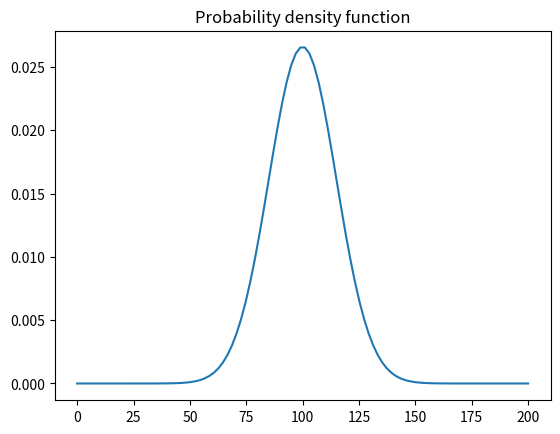

Recreate this plot in Python.
# Задача:
# Считается, что значение IQ (уровень интеллекта) у людей имеет нормальное распределение
# со средним значением равным 100  и стандартным отклонением равным 15 (M = 100, sd = 15)
# Какой приблизительно процент людей обладает IQ > 125?
# Какой приблизительно процент людей обладает IQ  на промежутке от 70 до 112

import numpy as np
import scipy.stats as st
from matplotlib import pyplot as plt

# Создадим переменную с нормальным распределением, средним (loc) 100 и sd (scale) 15
iq = st.norm(loc=100, scale=15)

# Посмотрим, как она выглядит
x = np.linspace(0, 200, 100)
# эта функция создает последовательность данных, равномерно расположенных на числовой прямой в заданном
# интервале (создаем последовательность из 100 чисел, равномерно расположенных в интервале от 0 до 200)
plt.plot(x, iq.pdf(x))
# с помощью plot() передаем функции, по которым требуется построить график
# pdf - функция плотности распределения вероятности - вероятность того, что случайная величина
# примет определенное значение
plt.title("Probability density function")
plt.show()

# Посчитаем вероятности
print(f"Probability of IQ > 125 is equal to: {(1 - iq.cdf(125))*100:.2f}%")
print(f"Probability of IQ between 70 and 112 is equal to: {(iq.cdf(112) - iq.cdf(70))*100:.2f}%")
# cdf - кумулятивная функция распределения - вероятность того, что случайная величина примет
# значение, меньшее или равное x

# или
# sf - Survival function = (1 - cdf), где cdf - Cumulative distribution function
print(f"Только у {(iq.sf(125))*100:.2f}% людей, IQ>{125}")